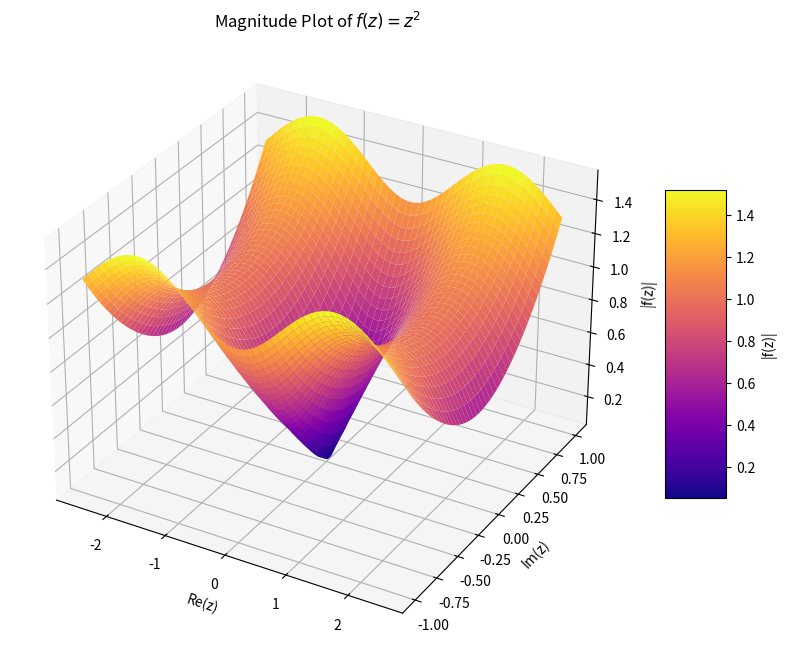

This figure's Python source:
import numpy as np
import matplotlib.pyplot as plt
from mpl_toolkits.mplot3d import Axes3D

#Reference: Gemini AI, code edited by me

# Define the complex function (e.g., f(z) = abs(sin(z))
def f(z):
    return abs(np.sin(z))

# Create a meshgrid for the complex input z = x + iy
# Define the range for x (real part) and y (imaginary part)
x = np.linspace(-2.5, 2.5, 50)
y = np.linspace(-1, 1, 50)
X, Y = np.meshgrid(x, y)

# Create the complex variable Z
Z_complex = X + 1j * Y

# Calculate the function output
W = f(Z_complex)

# Plot the magnitude (|W|) as the Z-axis for the 3D surface
Z_magnitude = np.abs(W)

fig = plt.figure(figsize=(10, 8))
ax = fig.add_subplot(111, projection='3d')

surf = ax.plot_surface(X, Y, Z_magnitude, cmap='plasma', edgecolor='none')

ax.set_xlabel('Re(z)')
ax.set_ylabel('Im(z)')
ax.set_zlabel('|f(z)|')
ax.set_title(r'Magnitude Plot of $f(z) = z^2$')
fig.colorbar(surf, shrink=0.5, aspect=5, label='|f(z)|')
plt.show()